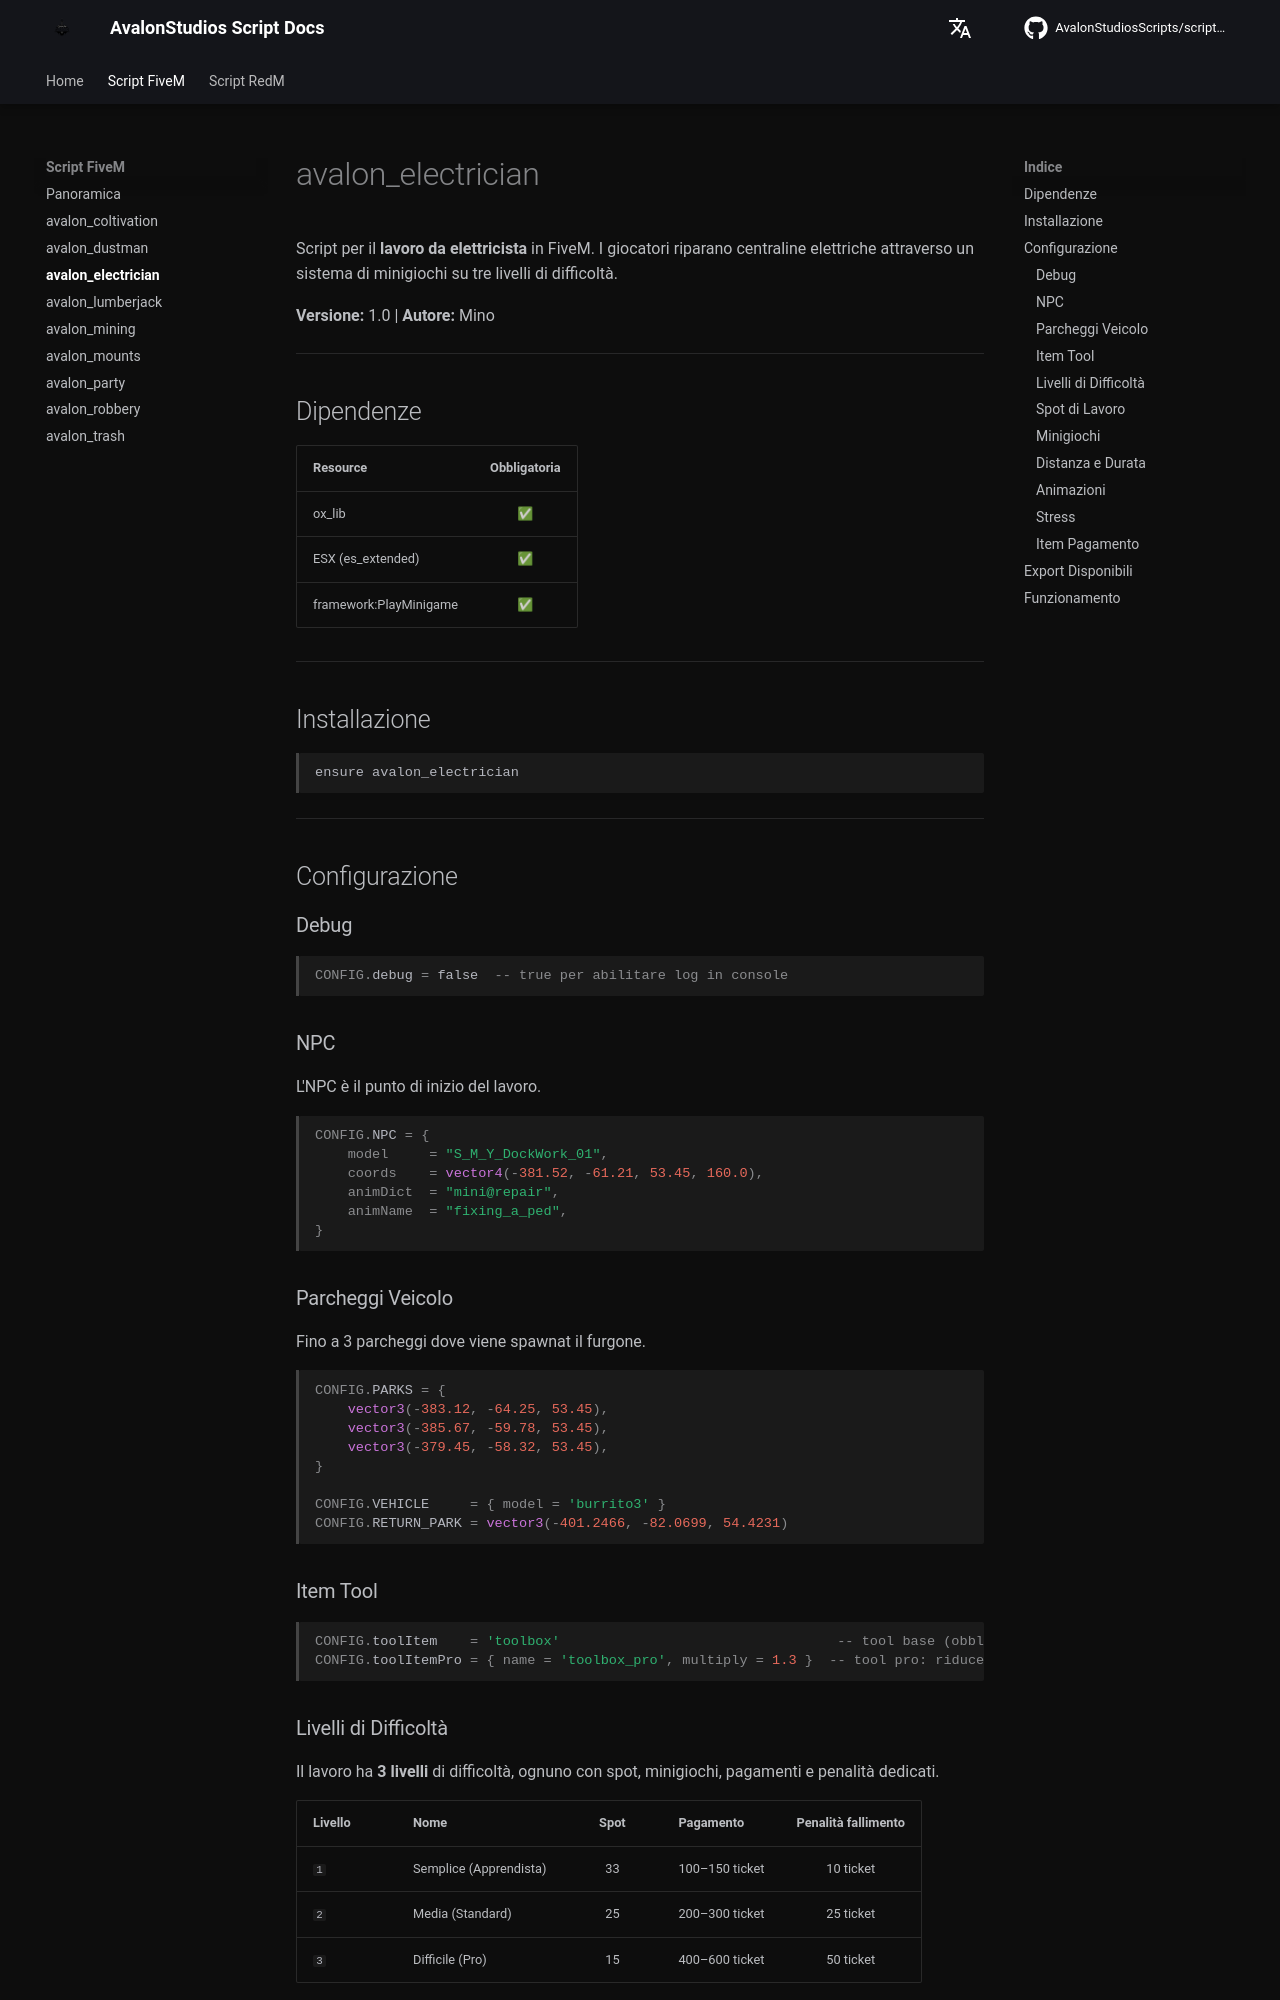

repository: AvalonStudiosScripts/script-docs · page: scripts/electrician/index.html · generator: mkdocs

# avalon_electrician

Script per il **lavoro da elettricista** in FiveM. I giocatori riparano centraline elettriche attraverso un sistema di minigiochi su tre livelli di difficoltà.

**Versione:** 1.0 | **Autore:** Mino

---

## Dipendenze

| Resource | Obbligatoria |
|----------|:---:|
| ox_lib | ✅ |
| ESX (es_extended) | ✅ |
| framework:PlayMinigame | ✅ |

---

## Installazione

```
ensure avalon_electrician
```

---

## Configurazione

### Debug

```lua
CONFIG.debug = false  -- true per abilitare log in console
```

### NPC

L'NPC è il punto di inizio del lavoro.

```lua
CONFIG.NPC = {
    model     = "S_M_Y_DockWork_01",
    coords    = vector4(-381.52, -61.21, 53.45, 160.0),
    animDict  = "mini@repair",
    animName  = "fixing_a_ped",
}
```

### Parcheggi Veicolo

Fino a 3 parcheggi dove viene spawnat il furgone.

```lua
CONFIG.PARKS = {
    vector3(-383.12, -64.25, 53.45),
    vector3(-385.67, -59.78, 53.45),
    vector3(-379.45, -58.32, 53.45),
}

CONFIG.VEHICLE     = { model = 'burrito3' }
CONFIG.RETURN_PARK = vector3(-401.2466, -82.0699, 54.4231)
```

### Item Tool

```lua
CONFIG.toolItem    = 'toolbox'                                  -- tool base (obbligatorio)
CONFIG.toolItemPro = { name = 'toolbox_pro', multiply = 1.3 }  -- tool pro: riduce il tempo del 30%
```

### Livelli di Difficoltà

Il lavoro ha **3 livelli** di difficoltà, ognuno con spot, minigiochi, pagamenti e penalità dedicati.

| Livello | Nome | Spot | Pagamento | Penalità fallimento |
|---------|------|:----:|-----------|:-------------------:|
| `1` | Semplice (Apprendista) | 33 | 100–150 ticket | 10 ticket |
| `2` | Media (Standard) | 25 | 200–300 ticket | 25 ticket |
| `3` | Difficile (Pro) | 15 | 400–600 ticket | 50 ticket |

### Spot di Lavoro

I `CONFIG.SPOTS` sono le posizioni delle centraline sulla mappa. Ogni spot ha una difficoltà.

```lua
CONFIG.SPOTS = {
    { difficulty = 1, vector3(1035.19, -3341.68, 6.09) }, -- Semplice
    { difficulty = 2, vector3(1165.89, -2935.47, 11.19) }, -- Media
    { difficulty = 3, vector3(887.80,  -986.57,  44.17) }, -- Difficile
    -- ... aggiungi quanti spot vuoi
}
```
